Labelled photos from "dataset", an image-classification folder in issacnaresh037/FINALYEARPROJECT. The possible labels are: Gelus tablet, paracetamol tablet.

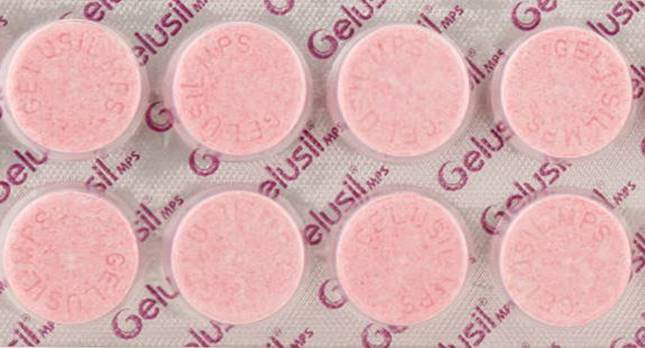
Label: Gelus tablet

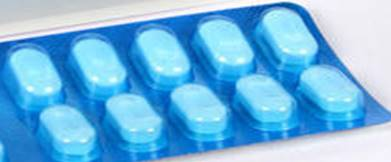
Label: paracetamol tablet

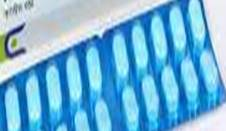
Label: paracetamol tablet

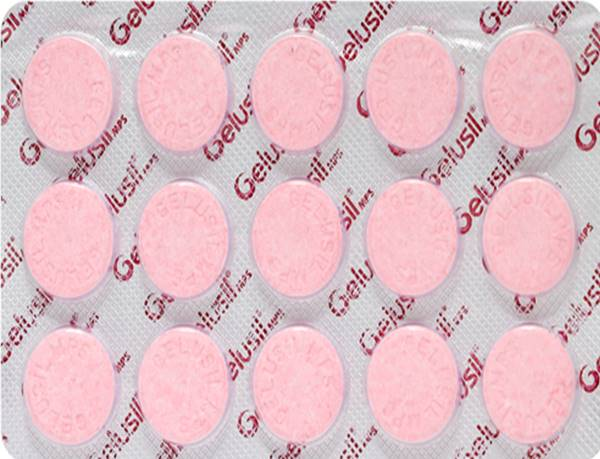
Label: Gelus tablet

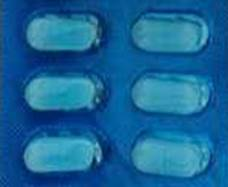
Label: paracetamol tablet

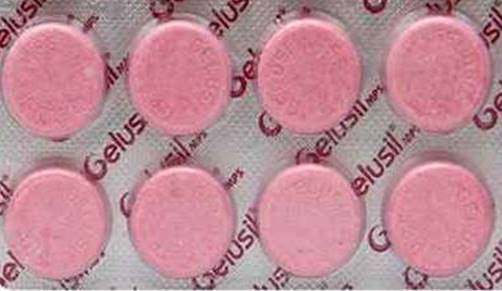
Label: Gelus tablet
